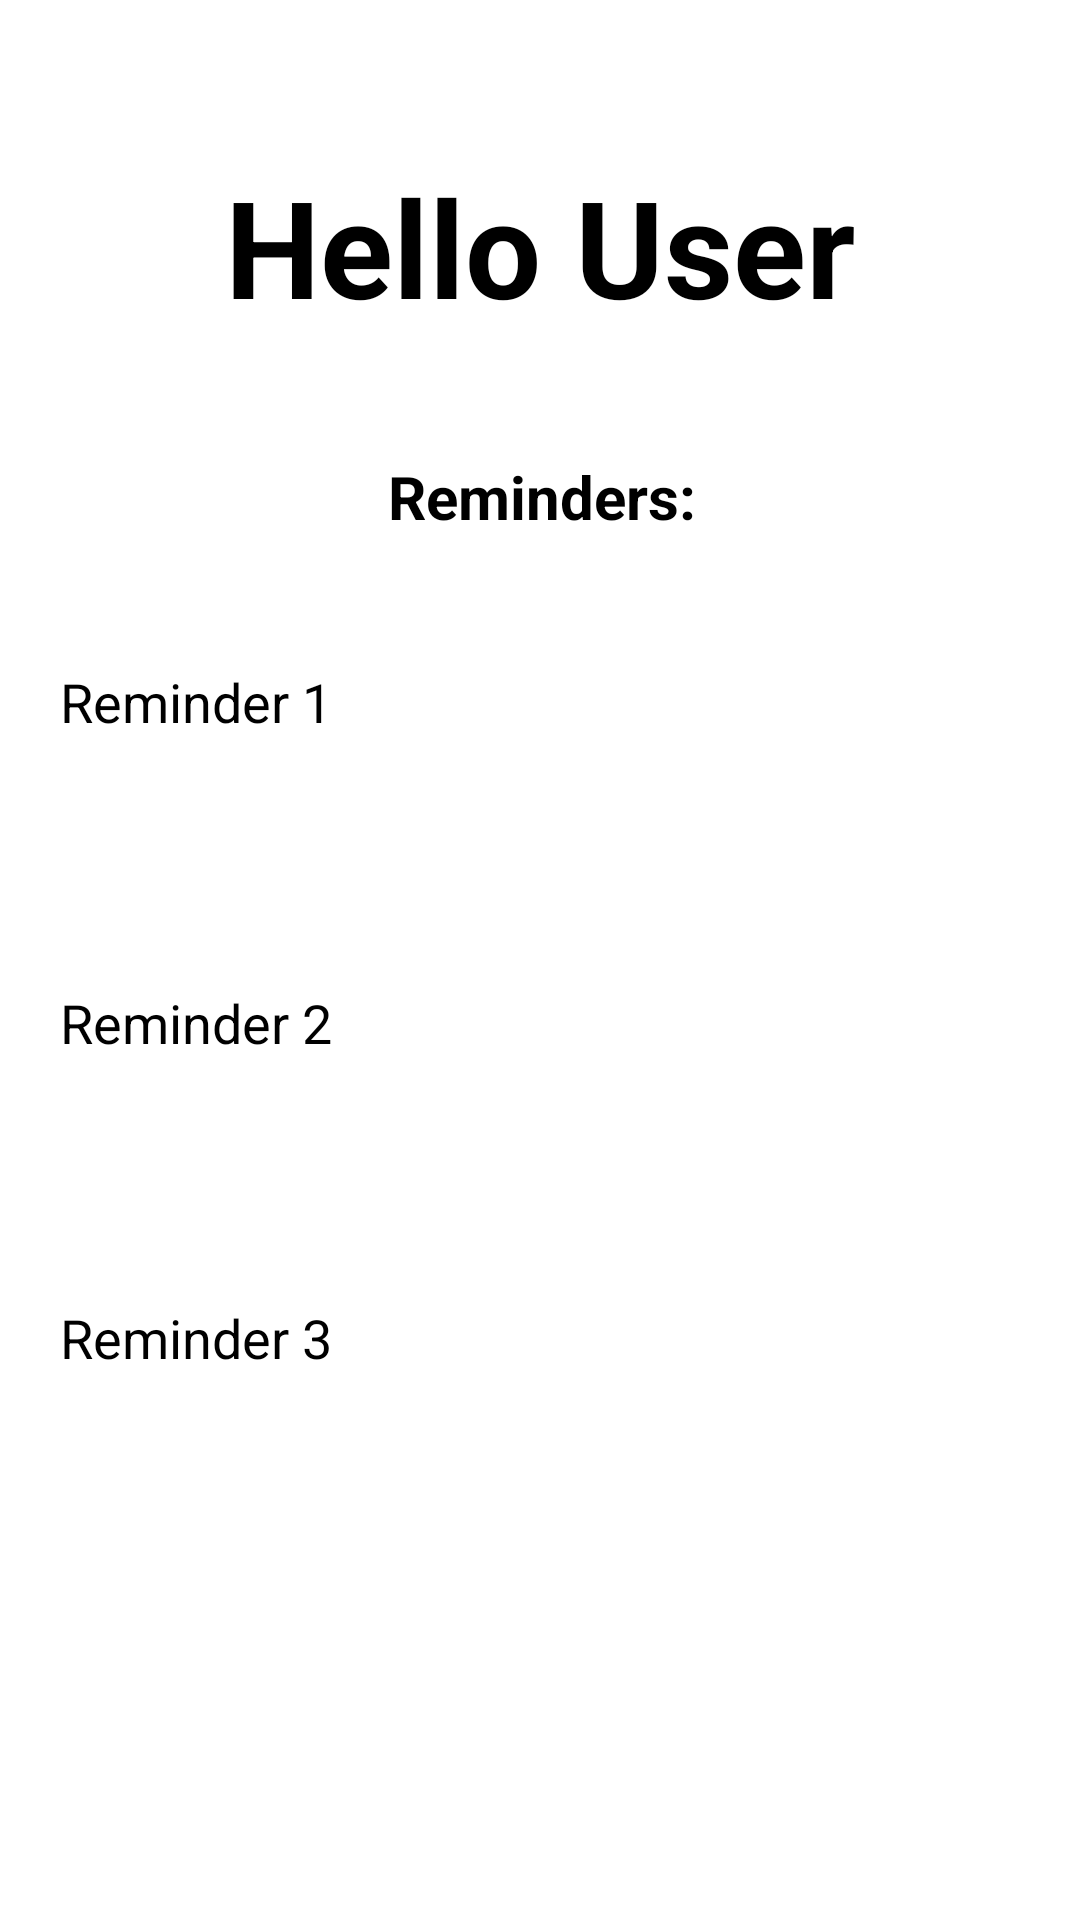

Reconstruct the res/layout file that produces this screen, plus the resources it refers to.
<!-- AndroidManifest.xml: application theme Theme.Everapp -->
<!-- res/layout/activity_main.xml -->
<?xml version="1.0" encoding="utf-8"?>
<androidx.drawerlayout.widget.DrawerLayout xmlns:android="http://schemas.android.com/apk/res/android"
    xmlns:app="http://schemas.android.com/apk/res-auto"
    xmlns:tools="http://schemas.android.com/tools"
    android:id="@+id/activity_main"
    android:layout_width="match_parent"
    android:layout_height="match_parent"
    android:background="@android:color/white">

    <androidx.constraintlayout.widget.ConstraintLayout
        android:id="@+id/relativeLayout"
        android:layout_width="0dp"
        android:layout_height="match_parent">

        <TextView
            android:id="@+id/text1"
            android:layout_width="match_parent"
            android:layout_height="wrap_content"
            android:layout_marginEnd="0dp"
            android:layout_marginRight="0dp"
            android:layout_marginBottom="528dp"
            android:gravity="center_horizontal"
            android:text="Hello User"
            android:textAlignment="center"
            android:textAllCaps="false"
            android:textColor="@color/black"
            android:textIsSelectable="false"
            android:textSize="45sp"
            android:textStyle="bold"
            app:layout_constraintBottom_toBottomOf="parent"
            app:layout_constraintEnd_toEndOf="parent"
            app:layout_constraintRight_toRightOf="parent" />

        <TextView
            android:id="@+id/reminder1"
            android:layout_width="325dp"
            android:layout_height="wrap_content"
            android:layout_marginEnd="15dp"
            android:layout_marginRight="15dp"
            android:layout_marginBottom="394dp"
            android:text="Reminder 1"
            android:textAllCaps="false"
            android:textColor="@color/black"
            android:textIsSelectable="false"
            android:textSize="18sp"
            app:layout_constraintBottom_toBottomOf="parent"
            app:layout_constraintEnd_toEndOf="parent"
            app:layout_constraintRight_toRightOf="parent" />

        <TextView
            android:id="@+id/reminder2"
            android:layout_width="325dp"
            android:layout_height="wrap_content"
            android:layout_marginEnd="15dp"
            android:layout_marginRight="15dp"
            android:layout_marginBottom="287dp"
            android:text="Reminder 2"
            android:textAllCaps="false"
            android:textColor="@color/black"
            android:textIsSelectable="false"
            android:textSize="18sp"
            app:layout_constraintBottom_toBottomOf="parent"
            app:layout_constraintEnd_toEndOf="parent"
            app:layout_constraintRight_toRightOf="parent" />

        <TextView
            android:id="@+id/reminder3"
            android:layout_width="325dp"
            android:layout_height="wrap_content"
            android:layout_marginEnd="15dp"
            android:layout_marginRight="15dp"
            android:layout_marginBottom="182dp"
            android:text="Reminder 3"
            android:textAllCaps="false"
            android:textColor="@color/black"
            android:textIsSelectable="false"
            android:textSize="18sp"
            app:layout_constraintBottom_toBottomOf="parent"
            app:layout_constraintEnd_toEndOf="parent"
            app:layout_constraintRight_toRightOf="parent" />

        <TextView
            android:id="@+id/textView7"
            android:layout_width="wrap_content"
            android:layout_height="wrap_content"
            android:layout_marginEnd="128dp"
            android:layout_marginRight="128dp"
            android:layout_marginBottom="461dp"
            android:text="Reminders:"
            android:textColor="@color/black"
            android:textSize="20sp"
            android:textStyle="bold"
            app:layout_constraintBottom_toBottomOf="parent"
            app:layout_constraintEnd_toEndOf="parent"
            app:layout_constraintRight_toRightOf="parent" />

    </androidx.constraintlayout.widget.ConstraintLayout>

    <com.google.android.material.navigation.NavigationView
        android:layout_height="match_parent"
        android:layout_width="wrap_content"
        app:menu="@menu/nav_menu"
        android:layout_gravity="start"
        app:headerLayout="@layout/nav_header"
        android:id="@+id/nv" />

</androidx.drawerlayout.widget.DrawerLayout>
<!-- res/layout/nav_header.xml (included above) -->
<?xml version="1.0" encoding="utf-8"?>
<androidx.constraintlayout.widget.ConstraintLayout
    xmlns:android="http://schemas.android.com/apk/res/android"
    xmlns:app="http://schemas.android.com/apk/res-auto"
    android:layout_width="match_parent"
    android:layout_height="match_parent"
    android:gravity="center"
    android:background="@android:color/holo_red_light">

    <ImageView
        android:layout_width="match_parent"
        android:layout_height="180dp"
        android:background="@drawable/universe"
        app:layout_constraintBottom_toBottomOf="parent"
        app:layout_constraintEnd_toEndOf="parent"
        app:layout_constraintStart_toStartOf="parent"
        app:layout_constraintTop_toTopOf="parent" />

</androidx.constraintlayout.widget.ConstraintLayout>
<!-- resources referenced by this layout -->
<resources>
  <!-- drawable universe: png bitmap (drawable, 447450 bytes) -->
  <style name="Theme.Everapp" parent="Theme.MaterialComponents.DayNight.DarkActionBar">
          
          <item name="colorPrimary">#FF0008</item>
          <item name="colorPrimaryVariant">@color/black</item>
          <item name="colorOnPrimary">@color/white</item>
          
          <item name="colorSecondary">@color/teal_200</item>
          <item name="colorSecondaryVariant">@color/teal_700</item>
          <item name="colorOnSecondary">@color/black</item>
          
          <item name="android:statusBarColor" tools:targetApi="l">?attr/colorPrimaryVariant</item>
          
      </style>
  <!-- not gathered from this repository: default colours our renderer supplied (Android Studio template values) -->
  <color name="teal_200">#FF03DAC5</color>
  <color name="teal_700">#FF018786</color>
  <color name="black">#FF000000</color>
  <color name="white">#FFFFFFFF</color>
</resources>
